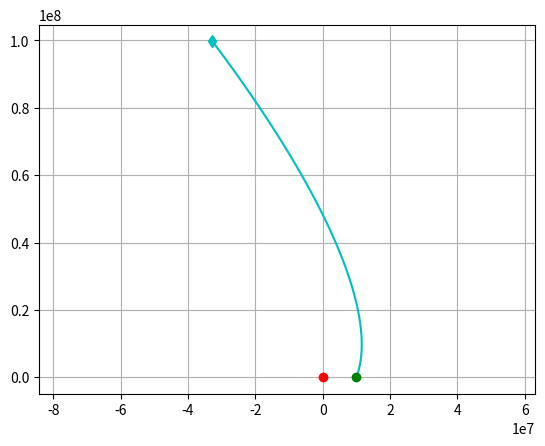

Write the Python code that produced this figure.
import matplotlib.pyplot as plt
import numpy as np
from mpl_toolkits.mplot3d import Axes3D

# Select between an animated plot or a static one
# 0 = static 2D, 1 = animated 2D, 2 = static 3D
plot_type = 1
anim_speed = 90


# Select initial distance in km, initial speed in terms of the circular speed, number of steps and t_max in terms of the circular period
r0 = 10000
v = 1.4
T = 3          # for v<1, T=1 is more than one period, for v in (1, sqrt(2)), T=1 is less than one period
N = 10000      # bigger N and smaller T will give a more accurate plot. Careful, insability can cause the satellite to escape!

# Select unit vectors for the direction of the initial position and velocity
r_uv = [1, 0, 0]
v_uv = [0.3, 0.8, 0]


# Normalise the vectors
r_uv/=np.sqrt(np.sum(np.square(r_uv)))
v_uv/=np.sqrt(np.sum(np.square(v_uv)))


# Constants
M = 6.42*10**23
G = 6.67*10**(-11)

# Adjust values and simulate time
r0*=1000
v_circ = np.sqrt(G*M/r0)
t_max = 2*np.pi*np.sqrt(r0**3/G/M)*T
dt = t_max/N
t = np.arange(0, t_max, dt)


# Plot initialisation
if plot_type < 2:
    plt.figure(1)
    plt.clf()
    plt.xlabel('x (m)')
    plt.ylabel('y (m)')
    plt.grid()
    plt.axis('equal')


# Coordinates arrays initialisation
position = np.zeros((N,3))
velocity = np.zeros((N,3))

# Initial position and velocity
position[0, :] = r0*r_uv
velocity[0, :] = v*v_circ*v_uv

# Euler simulation
for i in range(1,N):

    # For each next step find acceleration
    r = np.sum(np.square(position[i-1, :]))
    a = G*M*position[i-1, :]/np.power(r, 1.5)

    # Euler integrator
    velocity[i, :] = velocity[i-1, :] - a*dt
    position[i, :] = position[i-1, :] + velocity[i-1, :]*dt  

    # Animation
    if plot_type == 1 and i % anim_speed == 0:
        plt.cla()
        plt.grid()
        plt.plot(position[:i+1, 0], position[:i+1, 1], "c")
        plt.plot(position[0, 0], position[0, 1], "go")
        plt.plot(0, 0, "ro")
        plt.plot(position[i, 0], position[i, 1], "cd")
        plt.pause(0.000001)

# Static plot 2D
if plot_type == 0:
    plt.plot(position[:, 0], position[:, 1], "c")
    plt.plot(position[0, 0], position[0, 1], "go")
    plt.plot(0, 0, "ro")
    plt.show()

# Static plot 3D
elif plot_type == 2:
    fig = plt.figure()
    ax = plt.axes(projection ='3d')



    # This line should set the aspect ratio to equal
    X = position[:i+1, 0]
    Y = position[:i+1, 1]
    Z = position[:i+1, 2]
    # Create cubic bounding box to simulate equal aspect ratio
    max_range = np.array([X.max()-X.min(), Y.max()-Y.min(), Z.max()-Z.min()]).max()
    Xb = 0.5*max_range*np.mgrid[-1:2:2,-1:2:2,-1:2:2][0].flatten() + 0.5*(X.max()+X.min())
    Yb = 0.5*max_range*np.mgrid[-1:2:2,-1:2:2,-1:2:2][1].flatten() + 0.5*(Y.max()+Y.min())
    Zb = 0.5*max_range*np.mgrid[-1:2:2,-1:2:2,-1:2:2][2].flatten() + 0.5*(Z.max()+Z.min())
    # Comment or uncomment following both lines to test the fake bounding box:
    for xb, yb, zb in zip(Xb, Yb, Zb):
        ax.plot([xb], [yb], [zb], 'w')



    ax.plot(position[:, 0], position[:, 1], position[:, 2], color ='green')
    ax.plot(0, 0, 0, "ro")
    ax.plot(position[0, 0], position[0, 1], position[0, 2], "go")
    plt.show()





